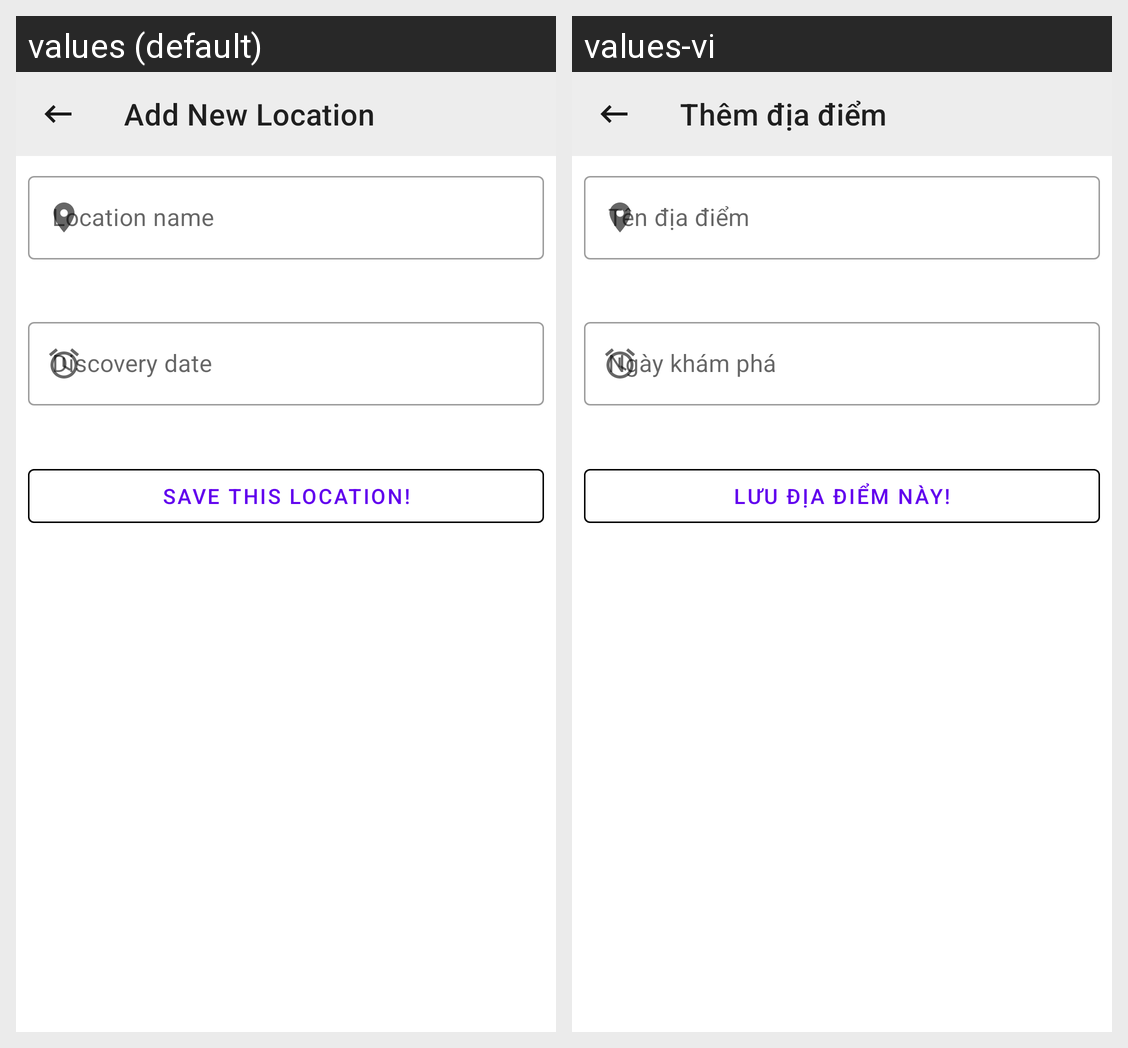

This grid shows one Android layout under two languages. Give, for every string resource on the screen, its name, the default text and each shown locale's text.
Android screen res/layout/activity_add_location.xml rendered under 2 locales, left to right: values (default), values-vi. Device: Nexus 5 (rendered at 1080×1920; each locale shown at half size, 540×960, under a caption strip naming it); theme AppTheme.NoActionBar.
Strings drawn on this screen, with the default value and each locale's value (text and hints the layout hard-codes, and strings that could not be matched under every locale, appear in the picture but are not listed):

save_location_toolbar_add
  values: Add New Location
  values-vi: Thêm địa điểm

hint_location_name
  values: Location name
  values-vi: Tên địa điểm

hint_discovery_date
  values: Discovery date
  values-vi: Ngày khám phá

save_this_location
  values: Save This Location!
  values-vi: Lưu địa điểm này!
